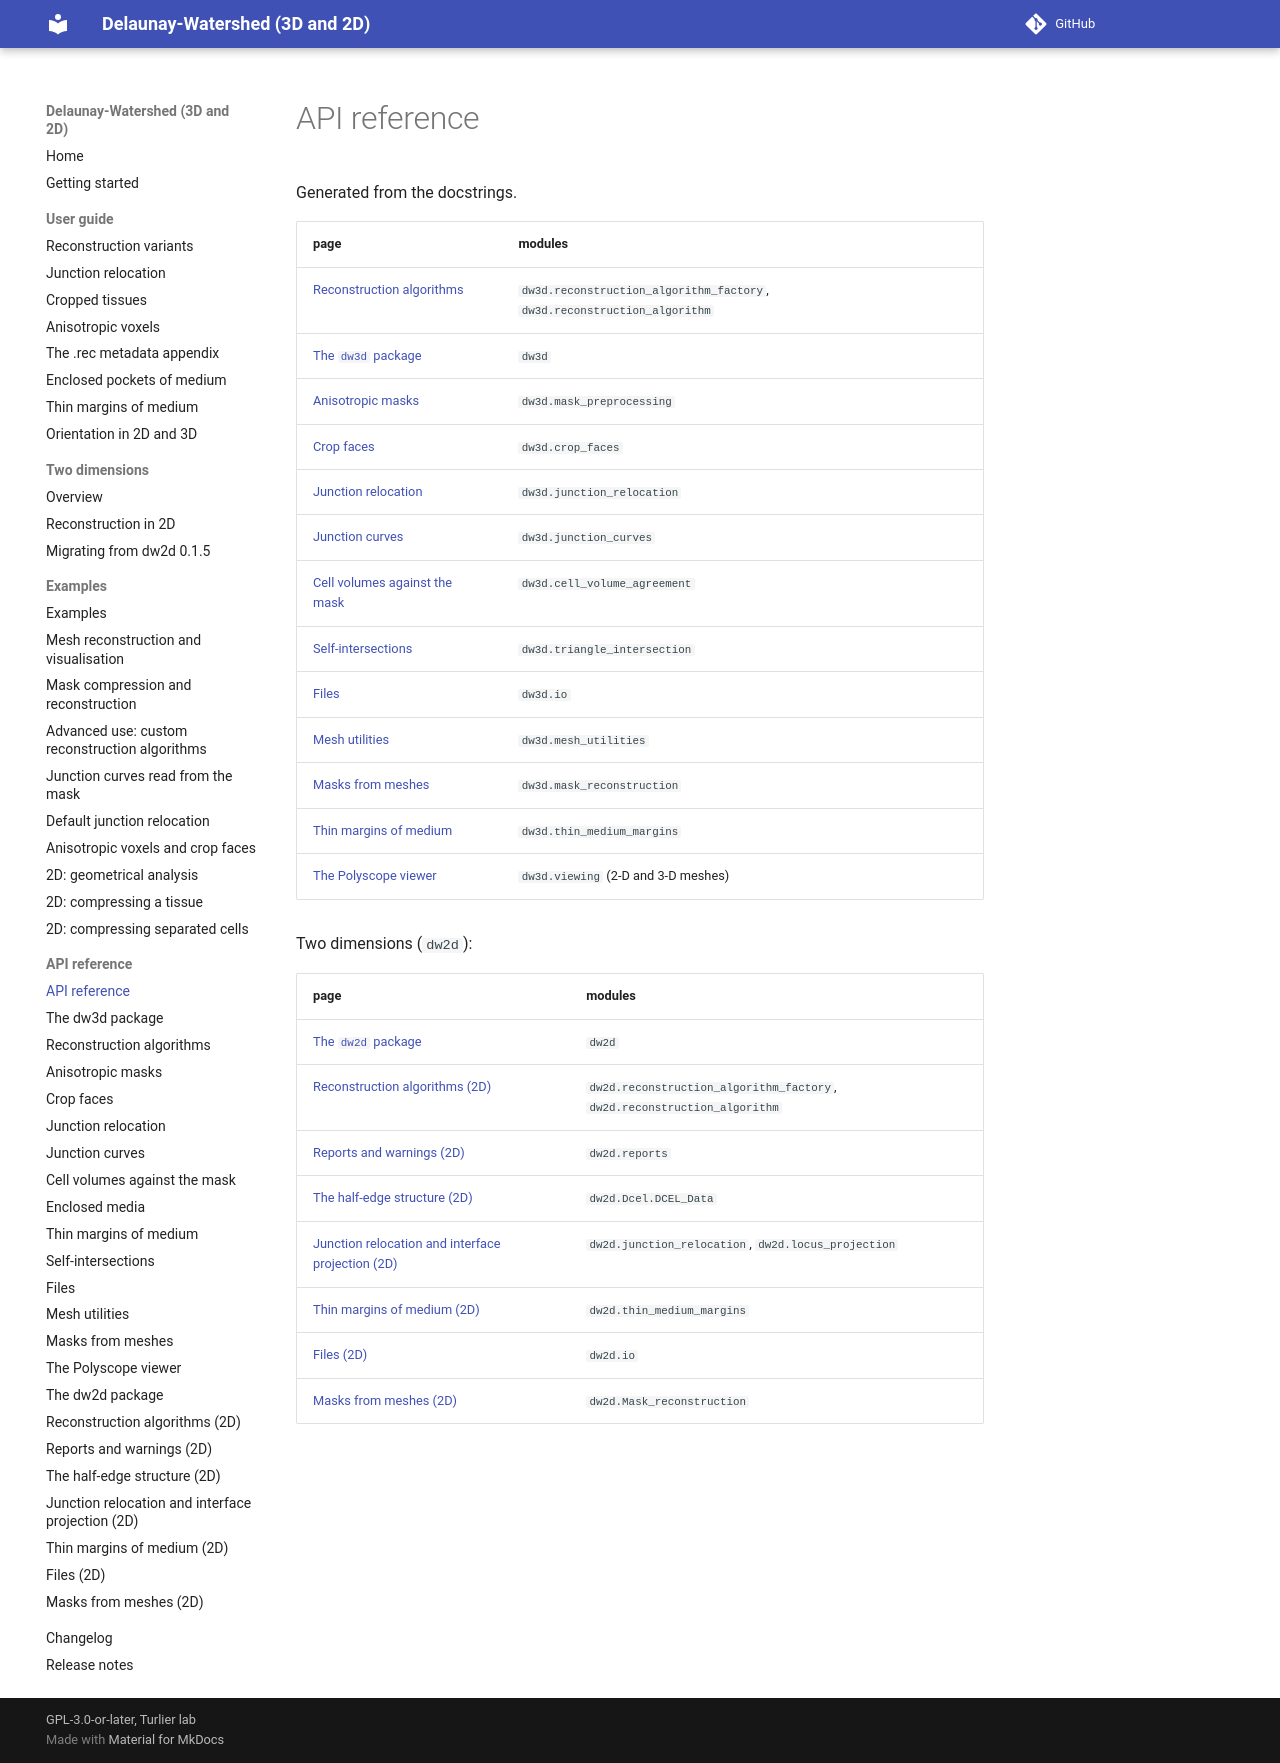

repository: VirtualEmbryo/delaunay-watershed · page: api/index.html · generator: mkdocs

# API reference

Generated from the docstrings.

| page | modules |
|---|---|
| [Reconstruction algorithms](reconstruction.md) | `dw3d.reconstruction_algorithm_factory`, `dw3d.reconstruction_algorithm` |
| [The `dw3d` package](package.md) | `dw3d` |
| [Anisotropic masks](mask-preprocessing.md) | `dw3d.mask_preprocessing` |
| [Crop faces](crop-faces.md) | `dw3d.crop_faces` |
| [Junction relocation](junction-relocation.md) | `dw3d.junction_relocation` |
| [Junction curves](junction-curves.md) | `dw3d.junction_curves` |
| [Cell volumes against the mask](cell-volume-agreement.md) | `dw3d.cell_volume_agreement` |
| [Self-intersections](triangle-intersection.md) | `dw3d.triangle_intersection` |
| [Files](io.md) | `dw3d.io` |
| [Mesh utilities](mesh-utilities.md) | `dw3d.mesh_utilities` |
| [Masks from meshes](mask-reconstruction.md) | `dw3d.mask_reconstruction` |
| [Thin margins of medium](thin-medium-margins.md) | `dw3d.thin_medium_margins` |
| [The Polyscope viewer](viewing.md) | `dw3d.viewing` (2-D and 3-D meshes) |

Two dimensions (`dw2d`):

| page | modules |
|---|---|
| [The `dw2d` package](dw2d.md) | `dw2d` |
| [Reconstruction algorithms (2D)](dw2d-reconstruction.md) | `dw2d.reconstruction_algorithm_factory`, `dw2d.reconstruction_algorithm` |
| [Reports and warnings (2D)](dw2d-reports.md) | `dw2d.reports` |
| [The half-edge structure (2D)](dw2d-half-edge-structure.md) | `dw2d.Dcel.DCEL_Data` |
| [Junction relocation and interface projection (2D)](dw2d-junction-relocation.md) | `dw2d.junction_relocation`, `dw2d.locus_projection` |
| [Thin margins of medium (2D)](dw2d-thin-medium-margins.md) | `dw2d.thin_medium_margins` |
| [Files (2D)](dw2d-io.md) | `dw2d.io` |
| [Masks from meshes (2D)](dw2d-mask-reconstruction.md) | `dw2d.Mask_reconstruction` |
